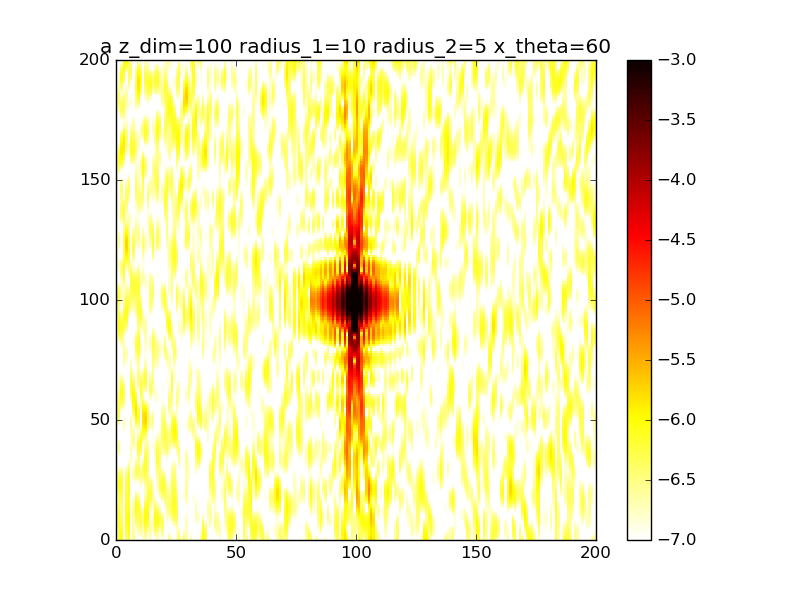

Values plotted in this chart, from the file beside it:
1.667139210817116780e-07, 5.525583874505076464e-07, 8.415531896570479463e-07, 1.302857393289755652e-07, 3.343185148106344606e-07, 6.291535481308632006e-07, 1.191202593306298319e-07, 2.904539093703040132e-07, 6.799297709385605619e-08, 1.133790694742811148e-07, 1.020372627045633421e-07, 1.883148684098540705e-07, 2.105133260150369707e-07, 1.123660086505373750e-07, 1.558693866686084231e-07, 3.346082849909270620e-08, 6.423403489461826123e-08, 2.094493984011605472e-07, 8.613141659508820409e-08, 1.035568895090785669e-07, 1.254741650238572045e-07, 2.757207302628916019e-08, 3.245315649617488069e-07, 1.931556737571790215e-07
1.797646456154615821e-07, 5.709919235709619808e-07, 8.388862266816167674e-07, 1.011427187576226017e-07, 4.020207889210861748e-07, 7.042321813656845818e-07, 9.465815551149845365e-08, 2.885597217942314857e-07, 7.404988462961420838e-08, 1.333110408454624502e-07, 1.262043074340455547e-07, 1.637245422640655900e-07, 2.386874796282510494e-07, 1.096658446994020932e-07, 1.817524263345461532e-07, 6.052139776715334693e-08, 1.379922877818155045e-07, 1.999905358569616967e-07, 1.431615227795160618e-08, 1.730455065199123778e-07, 1.170788724419425616e-07, 3.614244208235178791e-08, 2.552452097101418854e-07, 1.197801478920122845e-07
1.891482010519359396e-07, 5.771904173907298659e-07, 8.079216388443370105e-07, 7.057071041095445617e-08, 4.805160145150237300e-07, 7.799937048196891102e-07, 7.771548540785990719e-08, 2.753476422634600261e-07, 8.311851367965440445e-08, 1.614417849582171732e-07, 1.699413005175940433e-07, 1.557320758436167197e-07, 2.953447235095243874e-07, 1.346746802363805686e-07, 2.051275493110394854e-07, 9.308438388993330115e-08, 2.432662585369841194e-07, 2.388838713826290207e-07, 5.174679839869413692e-09, 2.533766488273505750e-07, 1.023652642703370322e-07, 4.682865387784915123e-08, 1.780140201715214072e-07, 5.554827710867224376e-08
2.022987711889525566e-07, 5.779891392059345706e-07, 7.554238194987740875e-07, 4.258208612727314375e-08, 5.612898067903770341e-07, 8.486712772814934158e-07, 6.926804817525344350e-08, 2.556699402684954747e-07, 1.000859431127212441e-07, 1.957434033826497948e-07, 2.301624119588643269e-07, 1.661938640996600656e-07, 3.805277875780755808e-07, 1.903754332753820494e-07, 2.222628641982274077e-07, 1.266326597733833533e-07, 3.715202398313614622e-07, 3.200094351899304427e-07, 5.367588808368315708e-08, 3.332268379500696755e-07, 8.373927248830013453e-08, 6.016502858210157404e-08, 1.069233345409670857e-07, 1.353439067282423276e-08
2.266105502387884864e-07, 5.810335004416276257e-07, 6.903009018860867446e-07, 2.051246000008717792e-08, 6.366970765194509601e-07, 9.045193167420695338e-07, 6.920278979664776472e-08, 2.352540543495397733e-07, 1.302743235238395318e-07, 2.346242323208032119e-07, 3.008703723188747575e-07, 1.933773170847245866e-07, 4.901175657804188406e-07, 2.762302490905789332e-07, 2.303887177993474722e-07, 1.562371489141442467e-07, 5.098859043024225124e-07, 4.294211445919067928e-07, 1.449469150293544465e-07, 4.007067612819392536e-07, 6.392089068778190410e-08, 7.652094566076125662e-08, 5.444129891910252715e-08, 2.612233657092092417e-09
2.661356233357697669e-07, 5.916346189122656884e-07, 6.214267223582292327e-07, 6.393051717245126435e-09, 7.008805798246133576e-07, 9.440088742893972626e-07, 7.622038056986552158e-08, 2.192834459620303407e-07, 1.780446540080214742e-07, 2.770616329200439694e-07, 3.736424740936669982e-07, 2.315821800987256140e-07, 6.150663718095672300e-07, 3.870684041096552627e-07, 2.280079888510285824e-07, 1.776118470843118233e-07, 6.430811835681682756e-07, 5.478634431338823777e-07, 2.573081195578277072e-07, 4.453230864589136010e-07, 4.556743143126862710e-08, 9.595757528651102346e-08, 2.900226073284299044e-08, 2.583843057341616652e-08
3.193204058558773642e-07, 6.106976606854407837e-07, 5.559271475249585716e-07, 6.332770222216512744e-10, 7.501797285283053323e-07, 9.656574683888239160e-07, 8.801903006430174372e-08, 2.111894891396257313e-07, 2.455758312596913256e-07, 3.224830967708232960e-07, 4.387606851330101555e-07, 2.719859360432960003e-07, 7.419664899946652199e-07, 5.130568552510512380e-07, 2.152362242929184467e-07, 1.880950027990328062e-07, 7.558189581518617641e-07, 6.543454292071121238e-07, 3.665549048968765066e-07, 4.598045582642149260e-07, 3.101631801787518119e-08, 1.181704961248920084e-07, 3.361406787000922280e-08, 8.020440452215175747e-08
3.785699833603034890e-07, 6.343303637967531075e-07, 4.982923448624772463e-07, 2.080827696217992752e-09, 7.830991576075938627e-07, 9.696830639964263503e-07, 1.017364156395961023e-07, 2.119634452696303367e-07, 3.320569093347045207e-07, 3.704324607095071880e-07, 4.868633313000735114e-07, 3.045864238314516151e-07, 8.549904051411347423e-07, 6.409381514236006312e-07, 1.941168263980938066e-07, 1.873309059209943004e-07, 8.352619956790551571e-07, 7.300680759909696039e-07, 4.506304913200555154e-07, 4.414652060065195289e-07, 2.216714336444891080e-08, 1.425327873862740147e-07, 6.573086485452029938e-08, 1.577093071052245222e-07
4.318562856262445724e-07, 6.551695305703087644e-07, 4.503885698377835018e-07, 8.429617537447950832e-09, 7.999495250480673567e-07, 9.576303691377221521e-07, 1.145382358995715771e-07, 2.201257829539028016e-07, 4.333914916403208038e-07, 4.200867784786488525e-07, 5.107639289376159844e-07, 3.206954112902954851e-07, 9.387788646203302977e-07, 7.563164576262425311e-07, 1.687528486719431971e-07, 1.774647142334414360e-07, 8.730546027568042618e-07, 7.618963664062217676e-07, 4.937518912583091706e-07, 3.928460751170527305e-07, 2.047860451239002631e-08, 1.682163244778111132e-07, 1.183003978848472158e-07, 2.473788476295056571e-07
4.659386086426825776e-07, 6.649250233223677272e-07, 4.121827972975086335e-07, 1.684579538225530667e-08, 8.023472984410966163e-07, 9.320460387175213572e-07, 1.241903889830864566e-07, 2.322955206629964413e-07, 5.423974542135201336e-07, 4.697234696112870922e-07, 5.069521743950021895e-07, 3.152065081414683328e-07, 9.815246852167374322e-07, 8.464182673039437359e-07, 1.450567409333241207e-07, 1.627540588910921615e-07, 8.665300915193106890e-07, 7.446584586947481929e-07, 4.891669302702304163e-07, 3.214976130878284596e-07, 2.702766985583877383e-08, 1.943410946815502940e-07, 1.816185112498630524e-07, 3.376595475376904982e-07
4.702509562059683357e-07, 6.572802625933877839e-07, 3.827943402927146505e-07, 2.463678653239114271e-08, 7.926945722323242509e-07, 8.962121604600289436e-07, 1.294520238018806822e-07, 2.441469458276790465e-07, 6.494217691790400665e-07, 5.162794082897151106e-07, 4.763264642604139952e-07, 2.878961670691857003e-07, 9.774024429706456746e-07, 9.025801932753838428e-07, 1.299802575260621823e-07, 1.486401188395326202e-07, 8.188681592804874615e-07, 6.818003250123919778e-07, 4.400215553368873650e-07, 2.389133084556074771e-07, 4.257045968568577779e-08, 2.200971491116732472e-07, 2.454728519246953924e-07, 4.185971609208220347e-07
4.402927160417159354e-07, 6.302193454624993594e-07, 3.614845057694117099e-07, 2.979893309983204051e-08, 7.737541991315751220e-07, 8.538916703808383493e-07, 1.301869020152812303e-07, 2.514603959810288015e-07, 7.432871605436526937e-07, 5.551784851057172118e-07, 4.239078110139787328e-07, 2.433228181564278106e-07, 9.276781235970984854e-07, 9.217906003019603671e-07, 1.302418928392102683e-07, 1.404658658511900744e-07, 7.381992325056381701e-07, 5.842925523641819670e-07, 3.582157150925248050e-07, 1.587773521109903528e-07, 6.755487085590527658e-08, 2.447985994023350070e-07, 3.010606557547953119e-07, 4.833436297872519767e-07
3.794967155318455540e-07, 5.870691865305256272e-07, 3.482641761245831187e-07, 3.132683186691231646e-08, 7.483448815762163576e-07, 8.090560152489148361e-07, 1.271805286468078457e-07, 2.510060541863973840e-07, 8.125235488509658588e-07, 5.806023558201055223e-07, 3.575998764292126108e-07, 1.893603954911408575e-07, 8.402156598030307155e-07, 9.068833859005383530e-07, 1.507653836662440350e-07, 1.421484075906602451e-07, 6.358869542809079157e-07, 4.680750167884708026e-07, 2.615610070969319831e-07, 9.480988242848429082e-08, 1.020603147305705256e-07, 2.678588019436480756e-07, 3.422977948213268534e-07, 5.287726309092172894e-07
2.989947836591976128e-07, 5.359673191079843824e-07, 3.439882706229777206e-07, 2.925667698601774405e-08, 7.191639708425358282e-07, 7.655725033539091252e-07, 1.217408524432558060e-07, 2.410939026282542532e-07, 8.468492263567477658e-07, 5.863153246714201509e-07, 2.863666456781037621e-07, 1.348673002790808280e-07, 7.275795057265730155e-07, 8.653874042281288972e-07, 1.932097365365086467e-07, 1.551505974945635372e-07, 5.243951918252496252e-07, 3.506514239591702696e-07, 1.698946768719244294e-07, 5.856888417513481119e-08, 1.456688478739039622e-07, 2.887058510654512219e-07, 3.663447602713916778e-07, 5.552346523363306478e-07
2.153105081618480679e-07, 4.879424974750946580e-07, 3.499847003492018433e-07, 2.447847613367849365e-08, 6.886969822546182399e-07, 7.268778323376924799e-07, 1.152294245330049005e-07, 2.217547800799803305e-07, 8.388292621892870590e-07, 5.670090156884807873e-07, 2.183870814526275250e-07, 8.728505660826146165e-08, 6.043095635652890822e-07, 8.074203026315431565e-07, 2.550295317919905964e-07, 1.780425632964011585e-07, 4.152147490276601177e-07, 2.476175033515160108e-07, 1.010040408194124289e-07, 5.757379131654859971e-08, 1.972985924501943861e-07, 3.066792664549542883e-07, 3.733904900117225797e-07, 5.656798262690648046e-07
1.465938771737278069e-07, 4.541836546110724129e-07, 3.674026948879881015e-07, 1.840454450262080307e-08, 6.591530481944419337e-07, 6.956842927225315429e-07, 1.086753198487746235e-07, 1.946168566606811547e-07, 7.855342118256004157e-07, 5.199503317637501567e-07, 1.597345974971531915e-07, 5.096962234240713746e-08, 4.841492133619055815e-07, 7.432547947553302631e-07, 3.294228688803766329e-07, 2.067979060507810808e-07, 3.172773103390542415e-07, 1.698889327276224361e-07, 6.721555970926025860e-08, 9.406492146978675368e-08, 2.550470824829592875e-07, 3.209529178571221871e-07, 3.658979925497860401e-07, 5.644732597881640926e-07
1.084022444586660565e-07, 4.432582610944457667e-07, 3.965210000999081524e-07, 1.259073889632028327e-08, 6.323812522583946442e-07, 6.737566686110051545e-07, 1.025826548355572407e-07, 1.625928347996032171e-07, 6.898881199468474667e-07, 4.465187373115992033e-07, 1.139190308657851240e-07, 2.677907222834551847e-08, 3.779390533809359824e-07, 6.812289635966529360e-07, 4.063024447589022430e-07, 2.357623911045891991e-07, 2.361245977209146638e-07, 1.221960027362880201e-07, 7.331799944934459085e-08, 1.646015577584591767e-07, 3.160986973074700645e-07, 3.305200955560519818e-07, 3.475947698245842903e-07, 5.562212008502297546e-07
1.101200136188341089e-07, 4.589956578302910128e-07, 4.362066874528354727e-07, 8.387500322450404708e-09, 6.097256908997217618e-07, 6.617830748974979736e-07, 9.696016169389783861e-08, 1.294732302351461114e-07, 5.612976067788169649e-07, 3.531309516724429347e-07, 8.229713970028377477e-08, 1.297112447807963680e-08, 2.926039356970877801e-07, 6.264977042291277999e-07, 4.741402007212678975e-07, 2.590413302829176626e-07, 1.738890975670244590e-07, 1.030798937277834431e-07, 1.161678246661328703e-07, 2.605624873386359047e-07, 3.767458145583211230e-07, 3.342559846386089700e-07, 3.224820134458127726e-07, 5.448422724381859031e-07
1.528892764833878415e-07, 4.995109022202458184e-07, 4.836612046931190183e-07, 6.672827958584050440e-09, 5.918240579825574920e-07, 6.593297976092476842e-07, 9.152388874821587030e-08, 9.946978507335410304e-08, 4.151661931377793176e-07, 2.510831853489882236e-07, 6.502223924280271390e-08, 6.977987315849164948e-09, 2.312825606201595787e-07, 5.808227429061900752e-07, 5.222692935744044417e-07, 2.719220120487299727e-07, 1.299335491526789419e-07, 1.062569175804629436e-07, 1.859435030253521041e-07, 3.694613471311599716e-07, 4.325595414519312322e-07, 3.310529898799024641e-07, 2.940651110961096906e-07, 5.330030362804122919e-07
2.294829225129880866e-07, 5.575127844473802056e-07, 5.344750614657147910e-07, 7.692042628107032089e-09, 5.783902792260335338e-07, 6.648581637363168927e-07, 8.596379395796843368e-08, 7.670428447235736715e-08, 2.710674568885178559e-07, 1.550725743867924518e-07, 6.200908983446193425e-08, 7.299009251339173332e-09, 1.942805634822417649e-07, 5.432669065751180797e-07, 5.430682156720670045e-07, 2.719344547959057581e-07, 1.018538353364184749e-07, 1.228996184973750858e-07, 2.686650227464548036e-07, 4.768556639128435298e-07, 4.787245775243294560e-07, 3.200071766842764048e-07, 2.649064660362993847e-07, 5.219271663896086915e-07
3.260305277980446059e-07, 6.217146460143028844e-07, 5.829646283999509382e-07, 1.101975084401112591e-08, 5.680580385294877556e-07, 6.757837305318612104e-07, 8.016231135695859990e-08, 6.462047934353691896e-08, 1.496655257135695747e-07, 8.051192846045076638e-08, 7.340705588014705626e-08, 1.470996765719479163e-08, 1.803260211297545350e-07, 5.114180780201774091e-07, 5.334670188094132040e-07, 2.592621743639987027e-07, 8.650829246698457318e-08, 1.441985805597168485e-07, 3.493496758363186427e-07, 5.685330113103464527e-07, 5.105253572119571822e-07, 3.006271869489166863e-07, 2.365063607319635703e-07, 5.115157557251700761e-07
4.250588415274008297e-07, 6.789522000916433679e-07, 6.227327291412985602e-07, 1.565552300338379556e-08, 5.583815188062111493e-07, 6.885910737923844743e-07, 7.428852268071573597e-08, 6.534177185597910428e-08, 6.885864492701764681e-08, 4.015843397098388786e-08, 9.930939250893226728e-08, 3.224817446955761240e-08, 1.876012795029269702e-07, 4.826766916340983858e-07, 4.953968010605721649e-07, 2.364142414108066807e-07, 8.079889541956551231e-08, 1.635554021070039916e-07, 4.150844918111561462e-07, 6.326181103695750160e-07, 5.239392984439400391e-07, 2.730326085741083317e-07, 2.094472898028973944e-07, 5.006818081990637553e-07
5.090518388558935661e-07, 7.165323655463775710e-07, 6.473973946524241729e-07, 2.025883040000706263e-08, 5.460742008975930396e-07, 6.990411040329540543e-07, 6.876048342795482708e-08, 7.906892397786771110e-08, 3.995861818407588785e-08, 4.089070188634119133e-08, 1.387916610130229504e-07, 6.390465530868712338e-08, 2.142139039041956081e-07, 4.552150475118526417e-07, 4.350979498435128865e-07, 2.072993454115633992e-07, 8.206811589453861574e-08, 1.779066976740932433e-07, 4.573729471988239064e-07, 6.612605408274843070e-07, 5.162615533146495662e-07, 2.381103679432789325e-07, 1.837026582250876410e-07, 4.877972358403892865e-07
5.637129159943782950e-07, 7.243830187198284190e-07, 6.514375704043552533e-07, 2.350621225651650357e-08, 5.275154904572995355e-07, 7.025269325511339710e-07, 6.412523688679064482e-08, 1.036860597842832594e-07, 6.487621397116777944e-08, 8.157108134537281282e-08, 1.887235017775553670e-07, 1.124666652977678942e-07, 2.580551789879080797e-07, 4.284046037097535957e-07, 3.615187761643443806e-07, 1.760215187787069929e-07, 8.813422991945355996e-08, 1.879433190794935358e-07, 4.733189855727391447e-07, 6.516460799070064858e-07, 4.866611963094373242e-07, 1.975975945544985284e-07, 1.590050696383138636e-07, 4.711599074757596379e-07
5.802893464270638213e-07, 6.966983230834900157e-07, 6.310871478340222521e-07, 2.451473622150664970e-08, 4.994707635291169977e-07, 6.946067238325459526e-07, 6.093933134306119164e-08, 1.347667439315356267e-07, 1.351695292849056173e-07, 1.527486222845520552e-07, 2.429926406599440439e-07, 1.773188268630377459e-07, 3.162692767347329815e-07, 4.027277330941299135e-07, 2.842751659332383879e-07, 1.457968506404278243e-07, 9.711439412197969782e-08, 1.972887993420898194e-07, 4.655108701016014136e-07, 6.061864458675937974e-07, 4.365587722287194680e-07, 1.540614951633913994e-07, 1.351818322119130835e-07, 4.494007369702070065e-07
5.566281093700097181e-07, 6.329051382872282498e-07, 5.851623726567598155e-07, 2.322836108433101105e-08, 4.598924205221969381e-07, 6.716878057220207109e-07, 5.971530117187247014e-08, 1.661175155293028087e-07, 2.334192044890020262e-07, 2.385098572625965657e-07, 2.927193510876616813e-07, 2.530895237218116349e-07, 3.847082158257140729e-07, 3.793598129721224915e-07, 2.117280855852953915e-07, 1.183300818343077901e-07, 1.072363283734994496e-07, 2.109618469154153239e-07, 4.407572447541022551e-07, 5.318946266132026523e-07, 3.697264675826606879e-07, 1.107545106450232498e-07, 1.123918983483448857e-07, 4.217668575680425073e-07
4.969528224091565447e-07, 5.378816437735355549e-07, 5.156556135178033317e-07, 2.063360246601676885e-08, 4.085976897757000946e-07, 6.317557853962279806e-07, 6.095073129172908361e-08, 1.908640412986127280e-07, 3.368054573853167642e-07, 3.201794073736421334e-07, 3.277283714667147873e-07, 3.297844977675217393e-07, 4.577363761316757756e-07, 3.596698663031476201e-07, 1.496524574074958371e-07, 9.382172905324641106e-08, 1.168046887363384722e-07, 2.335961649699037406e-07, 4.080742272750257826e-07, 4.390869049734786498e-07, 2.920491325682074350e-07, 7.133789976404136468e-08, 9.122722290698298609e-08, 3.882385325269486292e-07
4.106044105761476751e-07, 4.214208809017202401e-07, 4.278983616258093791e-07, 1.868047395079509317e-08, 3.476147921093409348e-07, 5.749766668270835812e-07, 6.519295576055522676e-08, 2.029084646689561238e-07, 4.221373731070321882e-07, 3.809892406377874021e-07, 3.390748452302299912e-07, 3.945608667004842554e-07, 5.285819552566927889e-07, 3.448401482686035348e-07, 1.007519811292893208e-07, 7.155038640633504499e-08, 1.243858047982924910e-07, 2.679064358195766455e-07, 3.764453323018454518e-07, 3.396661531319020796e-07, 2.109424447771112309e-07, 3.949413368121359083e-08, 7.267234530376990185e-08, 3.494754359555197499e-07
3.101259081197608941e-07, 2.969724158106533757e-07, 3.301273187602555509e-07, 1.984823181963158457e-08, 2.810408233038687304e-07, 5.039770549725121411e-07, 7.305541539152218432e-08, 1.984320029341412269e-07, 4.711201058208302044e-07, 4.104616066469676693e-07, 3.219616427252268894e-07, 4.347266364578747261e-07, 5.901929034281188951e-07, 3.356852430772220476e-07, 6.499860480951759801e-08, 5.077019148535169395e-08, 1.291482293480247115e-07, 3.137763634484535835e-07, 3.528756792080631248e-07, 2.452992074325964963e-07, 1.344933738216918805e-07, 1.847806693336556242e-08, 5.795032477747126328e-08, 3.066357396236143488e-07
2.090926290508417059e-07, 1.797504016553307602e-07, 2.323973932207534977e-07, 2.640656705844401647e-08, 2.143792928014076935e-07, 4.236520052329147167e-07, 8.510593168326448279e-08, 1.770380866700198641e-07, 4.744957239949177169e-07, 4.072308672371313166e-07, 2.781071292600413993e-07, 4.411026029630991339e-07, 6.363387161111866204e-07, 3.326185905726542963e-07, 4.053698906566090956e-08, 3.155240148191832564e-08, 1.311969948064880062e-07, 3.681435357913074685e-07, 3.411379538639394953e-07, 1.658022427010909396e-07, 7.045178872181245328e-08, 1.068484459990205138e-08, 4.830670436208314794e-08, 2.611569688831879169e-07
1.200281978284753763e-07, 8.438819934440314132e-08, 1.449543903800411319e-07, 3.954789540888441037e-08, 1.534681102465631484e-07, 3.404578832013634116e-07, 1.016033237846241622e-07, 1.421766692785892226e-07, 4.339329949882946734e-07, 3.793990244062578886e-07, 2.166481387131546185e-07, 4.107129502480353448e-07, 6.625962260924486554e-07, 3.356416352653413904e-07, 2.476549212211422380e-08, 1.522076053855895397e-08, 1.317079417929321869e-07, 4.256328336117842502e-07, 3.414073223643969732e-07, 1.079850824446206868e-07, 2.524227949101119379e-08, 1.732258042738484411e-08, 4.479754950591909487e-08, 2.146094692191880857e-07
5.265815715388579051e-08, 2.244485068032355420e-08, 7.636774000035997162e-08, 5.866170976754473778e-08, 1.032501847260702703e-07, 2.612924952346473736e-07, 1.221451608767573559e-07, 1.006554064792698770e-07, 3.611229171462292671e-07, 3.421935153345462118e-07, 1.530187728494403691e-07, 3.479435931785820619e-07, 6.669058221165766871e-07, 3.442346637607623042e-07, 1.522170948807518955e-08, 4.178664519659503504e-09, 1.327198524103223795e-07, 4.797036983280380810e-07, 3.507529893124228391e-07, 7.510110293818563493e-08, 3.169495276655218192e-09, 3.826362513641285683e-08, 4.814080591195109565e-08, 1.687125681189933106e-07
1.267072832876716376e-08, 1.911589008430563803e-10, 3.185528985525957527e-08, 8.103861492662044551e-08, 6.670939528017647163e-08, 1.922026525366300728e-07, 1.453671559789713126e-07, 6.128688988641940275e-08, 2.743020253792869557e-07, 3.134875895814522508e-07, 1.058273961144438051e-07, 2.637683311962380185e-07, 6.495622027430752121e-07, 3.571219980502394887e-07, 1.004052027125374623e-08, 1.152119385355003997e-09, 1.365617631251643805e-07, 5.239749291608611775e-07, 3.642599107310330541e-07, 6.692316790567459337e-08, 5.954185645970974825e-09, 7.210844773242815181e-08, 5.866184055169917531e-08, 1.255357072011654173e-07
1.096883034759005081e-09, 1.716129384935753790e-08, 1.225275478409035405e-08, 1.022071470405652951e-07, 4.427552141250302870e-08, 1.372377713075690361e-07, 1.688664811983531953e-07, 3.296920774443064075e-08, 1.931535272576139950e-07, 3.084092398050153874e-07, 9.239650905400563862e-08, 1.732453267727128258e-07, 6.127355168236144512e-07, 3.719988894634802713e-07, 7.956347576348252891e-09, 8.098802872492213250e-09, 1.450390343946393968e-07, 5.533884332001828311e-07, 3.764361977665639933e-07, 8.034720110238069959e-08, 3.266835207957937221e-08, 1.164400591184898025e-07, 7.632200642533166063e-08, 8.780856753164014326e-08
1.437782995743853514e-08, 6.589772828412874988e-08, 1.395626200693941354e-08, 1.169286009275762573e-07, 3.388391321239852384e-08, 9.775559001452935499e-08, 1.894807236913207387e-07, 2.266884614200952044e-08, 1.335051661267199373e-07, 3.345945533091241240e-07, 1.241120934014086885e-07, 9.202550891069951200e-08, 5.598091777098000180e-07, 3.854107029437754524e-07, 8.007954593679408775e-09, 2.517999738102007977e-08, 1.586187172716187483e-07, 5.649632827093140640e-07, 3.825386832595941280e-07, 1.103398433300475727e-07, 8.005393716593274171e-08, 1.681931850271189894e-07, 1.007788789671180782e-07, 5.917141889859430625e-08
4.513364020880721712e-08, 1.331177487570720929e-07, 2.992078408981432894e-08, 1.206527090149327326e-07, 3.168981403817211034e-08, 7.237776530892919067e-08, 2.039434651510282852e-07, 3.381631294756633160e-08, 1.033076977020297347e-07, 3.895158747646063429e-07, 2.028908398775697143e-07, 3.291449577710890351e-08, 4.948849928248575170e-07, 3.929811080125515575e-07, 9.206231378586122831e-09, 5.020417239378858113e-08, 1.759020762885961889e-07, 5.580322969754498575e-07, 3.795233619572276082e-07, 1.510078949938013476e-07, 1.431325102930572114e-07, 2.240311510880422933e-07, 1.314062145212731426e-07, 4.415330480591818902e-08
8.356384156630188822e-08, 2.022159750602771452e-07, 5.149339962352098486e-08, 1.110420469637413992e-07, 3.323995899281686483e-08, 5.761339109888292739e-08, 2.097901280880556814e-07, 6.551632699681862118e-08, 1.010108561186611739e-07, 4.607529118753006251e-07, 3.198396752898150456e-07, 3.494949806454224124e-09, 4.227168602462652550e-07, 3.901086929655620367e-07, 1.040859097314658834e-08, 7.881754600089512089e-08, 1.936143336571343207e-07, 5.340024836350577621e-07, 3.664581037987356196e-07, 1.965818590991754327e-07, 2.159644299893944979e-07, 2.806282450036288797e-07, 1.672166758152910957e-07, 4.770406806230133465e-08
1.192983129244251110e-07, 2.566639438155731175e-07, 7.059822679344972955e-08, 8.908154092072267175e-08, 3.475852886184860784e-08, 4.897698528244024537e-08, 2.062569271789314668e-07, 1.127533287994447727e-07, 1.167609847522890867e-07, 5.292314036040471886e-07, 4.566131716173294957e-07, 5.451942485363685569e-09, 3.491141109364598409e-07, 3.730783479309308613e-07, 1.052073038891788129e-08, 1.054766328855415406e-07, 2.072033144627834719e-07, 4.957903800934116635e-07, 3.443941906975148843e-07, 2.421582575095973312e-07, 2.924057372434862945e-07, 3.348008474723039391e-07, 2.066795421202700243e-07, 7.423359637806306288e-08
1.434002236843296064e-07, 2.835818546007569574e-07, 8.166040941610761475e-08, 5.934841962262369204e-08, 3.416061879645770975e-08, 4.228002708400740165e-08, 1.948558088327132196e-07, 1.675079588364686729e-07, 1.360306569281131695e-07, 5.745789119635849133e-07, 5.892284163546861139e-07, 3.568378171869262285e-08, 2.815933463513400916e-07, 3.403488427012940284e-07, 8.970725994783991031e-09, 1.249664229823630085e-07, 2.119443892090319191e-07, 4.471339219034748720e-07, 3.158221200255476709e-07, 2.841239856045843597e-07, 3.667399779704004734e-07, 3.834988653678255646e-07, 2.474967086138390417e-07, 1.262961561063682980e-07
1.501424346941865746e-07, 2.766363352367352406e-07, 8.271458016058022321e-08, 2.923088878159988984e-08, 3.148635227497187674e-08, 3.472549298568707871e-08, 1.793574768407804565e-07, 2.204719931891203465e-07, 1.445948300038064841e-07, 5.810980924591547457e-07, 6.934013252519812282e-07, 8.869888175689507340e-08, 2.298532226934907537e-07, 2.936374252288481893e-07, 6.242422666015333823e-09, 1.340161373124907246e-07, 2.042733810830461785e-07, 3.919614594166700345e-07, 2.839176573149161972e-07, 3.202628061597097016e-07, 4.341174696764371792e-07, 4.237375615492044647e-07, 2.864622916728846521e-07, 2.032417000493509831e-07
1.381763879709375689e-07, 2.375222493130840015e-07, 7.538493023692211056e-08, 7.194473781403929563e-09, 2.862747202407988318e-08, 2.549755249466063422e-08, 1.650672592246201590e-07, 2.629264042046382543e-07, 1.333963163720108820e-07, 5.426460628645561670e-07, 7.500307662858827512e-07, 1.593931634805711164e-07, 2.055920367456788150e-07, 2.383928541855930540e-07, 4.183209960474149750e-09, 1.324874869209029584e-07, 1.829643694528967758e-07, 3.339349828886141053e-07, 2.517956721340544931e-07, 3.496050408711027903e-07, 4.907948975049489957e-07, 4.525886371185858141e-07, 3.195544873331740541e-07, 3.002659418609973653e-07
1.108098154543917790e-07, 1.756064083427282598e-07, 6.377713757650085110e-08, 5.137730392961045287e-10, 2.844254248854857453e-08, 1.569755991100905895e-08, 1.575007860526196123e-07, 2.883564705971113522e-07, 1.018961902476168496e-07, 4.649783927942763097e-07, 7.494087389299031699e-07, 2.452020978792154169e-07, 2.213283362398939280e-07, 1.833617592128617325e-07, 5.846043361849266777e-09, 1.236996794079839833e-07, 1.497768234260445476e-07, 2.761966353042951778e-07, 2.219408381317675521e-07, 3.721148844125184886e-07, 5.342161318432839491e-07, 4.673375674732552177e-07, 3.423690821807536212e-07, 4.082704734425313683e-07
7.529617241866438100e-08, 1.057694568107013471e-07, 5.267394838924582069e-08, 1.310329691093468278e-08, 3.355396014809415959e-08, 7.680479932551210537e-09, 1.607817728198082067e-07, 2.935020168636655858e-07, 5.895753468193725385e-08, 3.648345033247526384e-07, 6.930928717011287227e-07, 3.468479878077840502e-07, 2.881855183747888742e-07, 1.391803145602961286e-07, 1.478000589573567142e-08, 1.136974874268713547e-07, 1.093279720298644650e-07, 2.212800534715974656e-07, 1.959036138305335172e-07, 3.883147446201831950e-07, 5.629935578329758794e-07, 4.658506424353473586e-07, 3.509037546398191061e-07, 5.147766699272160455e-07
4.127071513433532055e-08, 4.495170288895985598e-08, 4.566078311841937636e-08, 4.411668973549532521e-08, 4.522287646496651484e-08, 4.028282125192006741e-09, 1.762219612013832665e-07, 2.787272876883741609e-07, 2.102190058581066221e-08, 2.659440944740244519e-07, 5.930273287401943579e-07, 4.673964752413186687e-07, 4.129832875913046959e-07, 1.162126766912942128e-07, 3.389443435401317025e-08, 1.095875176919536255e-07, 6.816410416014134025e-08, 1.711131191537661657e-07, 1.742621895670983252e-07, 3.989296163273300817e-07, 5.768406917222135775e-07, 4.470972500865863583e-07, 3.425663430966715512e-07, 6.058557203623442694e-07
1.868038457590567403e-08, 8.252992130776393202e-09, 4.383345803086848116e-08, 8.780677417581137694e-08, 6.267347465402944297e-08, 6.500222265525185837e-09, 2.015433471062490948e-07, 2.477752851565555727e-07, 8.092205933803299924e-09, 1.930125398053777508e-07, 4.682511293315136541e-07, 6.099125203252849735e-07, 5.953120076789940806e-07, 1.221059782545029286e-07, 6.421502009847884570e-08, 1.173749766937654286e-07, 3.324361203862552146e-08, 1.270465122928684336e-07, 1.567856737542574188e-07, 4.046079275933794738e-07, 5.764764252963304926e-07, 4.116783102524348253e-07, 3.171544781820361641e-07, 6.687222999109298804e-07
1.568363119149619444e-08, 5.552140453744465437e-09, 4.554939111959319923e-08, 1.347923995990665914e-07, 8.309193184671756151e-08, 1.529338383990805983e-08, 2.310587578662374042e-07, 2.070868594233085781e-07, 3.861804672460211375e-08, 1.653034121603332456e-07, 3.401640231130601366e-07, 7.745040706507091336e-07, 8.254359210046090620e-07, 1.596776116235770802e-07, 1.039512942480071408e-07, 1.399221148484366567e-07, 1.023791301606541333e-08, 8.987836936899580272e-08, 1.427041428378769355e-07, 4.057471575764211149e-07, 5.634901280283719639e-07, 3.621569479866581210e-07, 2.774894816254007434e-07, 6.943928477534799222e-07
3.699845240913309647e-08, 3.946245535469994593e-08, 4.732592502273612684e-08, 1.744606883870351842e-07, 1.023063506513887335e-07, 2.883550829382597158e-08, 2.568600327906417243e-07, 1.648933579829286014e-07, 1.246333732102714606e-07, 1.915441148196365411e-07, 2.276563371656449049e-07, 9.557826260783239681e-07, 1.083804523055506598e-06, 2.257161008006412172e-07, 1.482580923946460366e-07, 1.756615289691679613e-07, 2.130882472289368786e-09, 5.988707664110470248e-08, 1.309963672859829383e-07, 4.024310659258217646e-07, 5.401383996011002998e-07, 3.030050584758170832e-07, 2.294223245715153495e-07, 6.797205790475619956e-07
8.305230528304708673e-08, 1.050707941362019273e-07, 4.558743754839938519e-08, 1.978725054075731088e-07, 1.159336575325519123e-07, 4.415606810109721737e-08, 2.707682615668250517e-07, 1.302401057099119887e-07, 2.683728103511092280e-07, 2.675040905977277449e-07, 1.433640481510812976e-07, 1.141693404599837619e-06, 1.342637885631040778e-06, 3.110858820199081389e-07, 1.899026911555414482e-07, 2.185135282692970812e-07, 8.529148820579749980e-09, 3.690758274291291224e-08, 1.206358398283686762e-07, 3.944705571474296514e-07, 5.090533215734687267e-07, 2.400727936707113648e-07, 1.810692876239332309e-07, 6.282328311125341045e-07
1.500705781853772885e-07, 1.914276984069515548e-07, 3.864871856803632217e-08, 2.003542439338716947e-07, 1.206318457829727038e-07, 5.769826672517677939e-08, 2.665519550589586406e-07, 1.120112639072899421e-07, 4.611492569976013365e-07, 3.768582602876073263e-07, 9.191892474281722256e-08, 1.314284078156689141e-06, 1.569570102634709043e-06, 4.022016403227173377e-07, 2.207810073644095045e-07, 2.591268854856270650e-07, 2.589763365147724651e-08, 2.047952829937812787e-08, 1.107704643338155994e-07, 3.815310132199161413e-07, 4.728735992400725408e-07, 1.796323978388913866e-07, 1.413475056235237766e-07, 5.494929491880713139e-07
2.309986354176606856e-07, 2.843069913438378046e-07, 2.820818042258769671e-08, 1.830134746545765776e-07, 1.150664305461508609e-07, 6.630588452178625934e-08, 2.418103639222129043e-07, 1.179571890143773117e-07, 6.846609922228096242e-07, 4.950625236849853081e-07, 7.045194848562929157e-08, 1.452419779955539480e-06, 1.732801919509226922e-06, 4.835902735764812955e-07, 2.339501938316967399e-07, 2.871761753017419908e-07, 4.866151198383331662e-08, 1.005963939691448193e-08, 1.008379533294081562e-07, 3.633188805115749326e-07, 4.338543923977248838e-07, 1.272022988126008715e-07, 1.181061683374677063e-07, 4.571047866656728507e-07
3.169584934975792743e-07, 3.694598005075647373e-07, 1.975405373135038508e-08, 1.527034399416350580e-07, 1.002970594574179122e-07, 6.807912344237087763e-08, 1.989831864966188734e-07, 1.537094722291357349e-07, 9.142910817475594299e-07, 5.951908574391199949e-07, 7.097215391949139570e-08, 1.535872055483850357e-06, 1.806776023664191101e-06, 5.409666099972214052e-07, 2.256475362077627768e-07, 2.941245865728118560e-07, 7.085315228366400328e-08, 5.242875756449595358e-09, 9.062784996199888041e-08, 3.397941331033699003e-07, 3.935473206095878999e-07, 8.646019129088767024e-08, 1.163090004007372822e-07, 3.658554517431048477e-07
3.988447868091809907e-07, 4.355272716399624388e-07, 2.162378041525602795e-08, 1.203985860904182777e-07, 7.947970326286455429e-08, 6.285238245365290858e-08, 1.451713330211295151e-07, 2.218187210867454147e-07, 1.123528004986360406e-06, 6.542093186176866477e-07, 8.375206081792722799e-08, 1.549780061237263624e-06, 1.777176870029735579e-06, 5.641031531004478684e-07, 1.967080396797009527e-07, 2.756944808328012066e-07, 8.781092172698975308e-08, 5.905212760233434103e-09, 8.029793142684519064e-08, 3.113650446807429460e-07, 3.526519258409891218e-07, 5.856773372873812215e-08, 1.367617800809732131e-07, 2.887330481239166428e-07
4.686934001702797699e-07, 4.759457732312252669e-07, 4.289430488765221813e-08, 9.839883085202411398e-08, 5.699428511916469341e-08, 5.217702932927403673e-08, 9.077574192673814394e-08, 3.209402642276315469e-07, 1.288471124000145793e-06, 6.581300575583313751e-07, 1.006525311395891114e-07, 1.488340468105196041e-06, 1.644128633355975400e-06, 5.488268081400094507e-07, 1.529175328699741361e-07, 2.333370736633261325e-07, 9.741613463474559275e-08, 1.218279411409429854e-08, 7.034199094211791349e-08, 2.790192178966647749e-07, 3.111093047165332291e-07, 4.213315824098025962e-08, 1.757646622496668033e-07, 2.345796705165574785e-07
5.205758700260286546e-07, 4.895135503879571378e-07, 9.067732957737143321e-08, 9.711878990801631503e-08, 3.727890377827167089e-08, 3.884870622124690990e-08, 4.728224575762327425e-08, 4.453772662456408952e-07, 1.391489228478486828e-06, 6.048405570175595924e-07, 1.174324510305139091e-07, 1.356740895493031490e-06, 1.422816382861486595e-06, 4.976819576007906215e-07, 1.041031012513340099e-07, 1.742509322529612359e-07, 1.004935107112523307e-07, 2.424907818208631467e-08, 6.150182272894977144e-08, 2.443502629087131835e-07, 2.684462235765245139e-07, 3.385826432828388699e-08, 2.258342918081431824e-07, 2.069394635295649024e-07
5.509510020712951092e-07, 4.796748478119701902e-07, 1.676149007338311135e-07, 1.223326620839289535e-07, 2.372542686486429029e-08, 2.614763090307283047e-08, 2.475167832009531131e-08, 5.852121823745251050e-07, 1.423423626309377455e-06, 5.040719136596416688e-07, 1.344673972743646851e-07, 1.170796202864762897e-06, 1.141305274800955046e-06, 4.191440826175834387e-07, 6.210726609633158831e-08, 1.098932550219947345e-07, 1.002598881357586587e-07, 4.192948082610177573e-08, 5.462328020384710335e-08, 2.094538826835744741e-07, 2.242943969925530128e-07, 2.970274131108743623e-08, 2.773427559256973821e-07, 2.042992358887068895e-07
5.585612922134862056e-07, 4.529012749411046925e-07, 2.703483498654294725e-07, 1.736115680037615420e-07, 1.794813965246301828e-08, 1.702642044745171354e-08, 2.964358081472588881e-08, 7.271917261222030874e-07, 1.384130112074909876e-06, 3.746914757081566338e-07, 1.558146373266888049e-07, 9.543115013697474762e-07, 8.359380395421734414e-07, 3.256150926943140291e-07, 3.811152528057486765e-08, 5.334873872534397145e-08, 1.010067100069639403e-07, 6.427487025469930305e-08, 5.047280101998315247e-08, 1.766957317134915457e-07, 1.789379770272635883e-07, 2.622203709985790532e-08, 3.206593645068936156e-07, 2.215089960328199464e-07
5.440631631775135436e-07, 4.167237384555311913e-07, 3.894669756066932691e-07, 2.443433022719565408e-07, 1.959947597747683330e-08, 1.346811509744401905e-08, 6.349854630701427751e-08, 8.563686624204821915e-07, 1.281537838061913415e-06, 2.401670755629683682e-07, 1.870475454695764435e-07, 7.347605162967597553e-07, 5.452226146399578106e-07, 2.307258616523994100e-07, 3.997636699597198242e-08, 1.624364778737438824e-08, 1.064472834610810558e-07, 8.926575282275384675e-08, 4.954957233951101449e-08, 1.483797079205045372e-07, 1.337060488681020002e-07, 2.166069933418805926e-08, 3.482343502752997822e-07, 2.518427345597898624e-07
5.095914317436562837e-07, 3.779630989033039325e-07, 5.110190365732959098e-07, 3.232816821699799585e-07, 2.672621178907468971e-08, 1.616005815441477373e-08, 1.227602756828784257e-07, 9.582951679288160325e-07, 1.129657305485264524e-06, 1.233867392677646355e-07, 2.326168535884791251e-07, 5.382636227829707472e-07, 3.034335031895710686e-07, 1.466040353982467560e-07, 7.028589266638673700e-08, 6.022637610206674903e-09, 1.182699502779502256e-07, 1.138108962778653127e-07, 5.194002543545240391e-08, 1.263741356131978064e-07, 9.104724394134627014e-08, 1.644095434241178184e-08, 3.560835394488130822e-07, 2.890149630802779933e-07
4.583975128293173090e-07, 3.415519544203105916e-07, 6.192191238980992439e-07, 3.971618458154264554e-07, 3.649814213397879380e-08, 2.452017241677928186e-08, 1.997117059243564911e-07, 1.021375080157016719e-06, 9.460699724989586856e-07, 4.207504319550985694e-08, 2.935795995352450827e-07, 3.849931835908129060e-07, 1.351865370822097284e-07, 8.173512956911439805e-08, 1.256139754536286977e-07, 2.430377821946151094e-08, 1.353752155947460023e-07, 1.341299163459088636e-07, 5.725527861516110722e-08, 1.117680636716361827e-07, 5.420099442471754797e-08, 1.286886633779360560e-08, 3.443143832903639084e-07, 3.285475787427128619e-07
3.946034330132370195e-07, 3.101010717191218911e-07, 6.996492514080413713e-07, 4.536609256316269309e-07, 4.605001006141873815e-08, 3.700900964030058402e-08, 2.842197703853711384e-07, 1.038863221207401110e-06, 7.493820146634109787e-07, 5.763375325889002607e-09, 3.663771337890947870e-07, 2.859867735899569942e-07, 5.200518384196889816e-08, 3.985172199074023168e-08, 1.972115601941213413e-07, 6.672311828486440563e-08, 1.540584521305334291e-07, 1.464857488326402872e-07, 6.467103851323429876e-08, 1.046301815631039425e-07, 2.649889593602582613e-08, 1.413405488277800733e-08, 3.166207125140093189e-07, 3.681493667259985574e-07
3.230193419729216656e-07, 2.841314095256127095e-07, 7.421296323254567173e-07, 4.839445810258644410e-07, 5.318046081950850390e-08, 5.159496946240837503e-08, 3.658072695832974445e-07, 1.010038196948829715e-06, 5.569959118217778277e-07, 1.480163990326277106e-08, 4.430091698200606629e-07, 2.419786140887457083e-07, 5.143824234336288880e-08, 1.999703568921085509e-08, 2.729408559050951355e-07, 1.242633495590758659e-07, 1.690941995399954145e-07, 1.481018516748595516e-07, 7.305881507402010147e-08, 1.039277613016089466e-07, 1.045509801786129918e-08, 2.292184787357105454e-08, 2.789739082148934806e-07, 4.071251656628858180e-07
... 139 more rows
